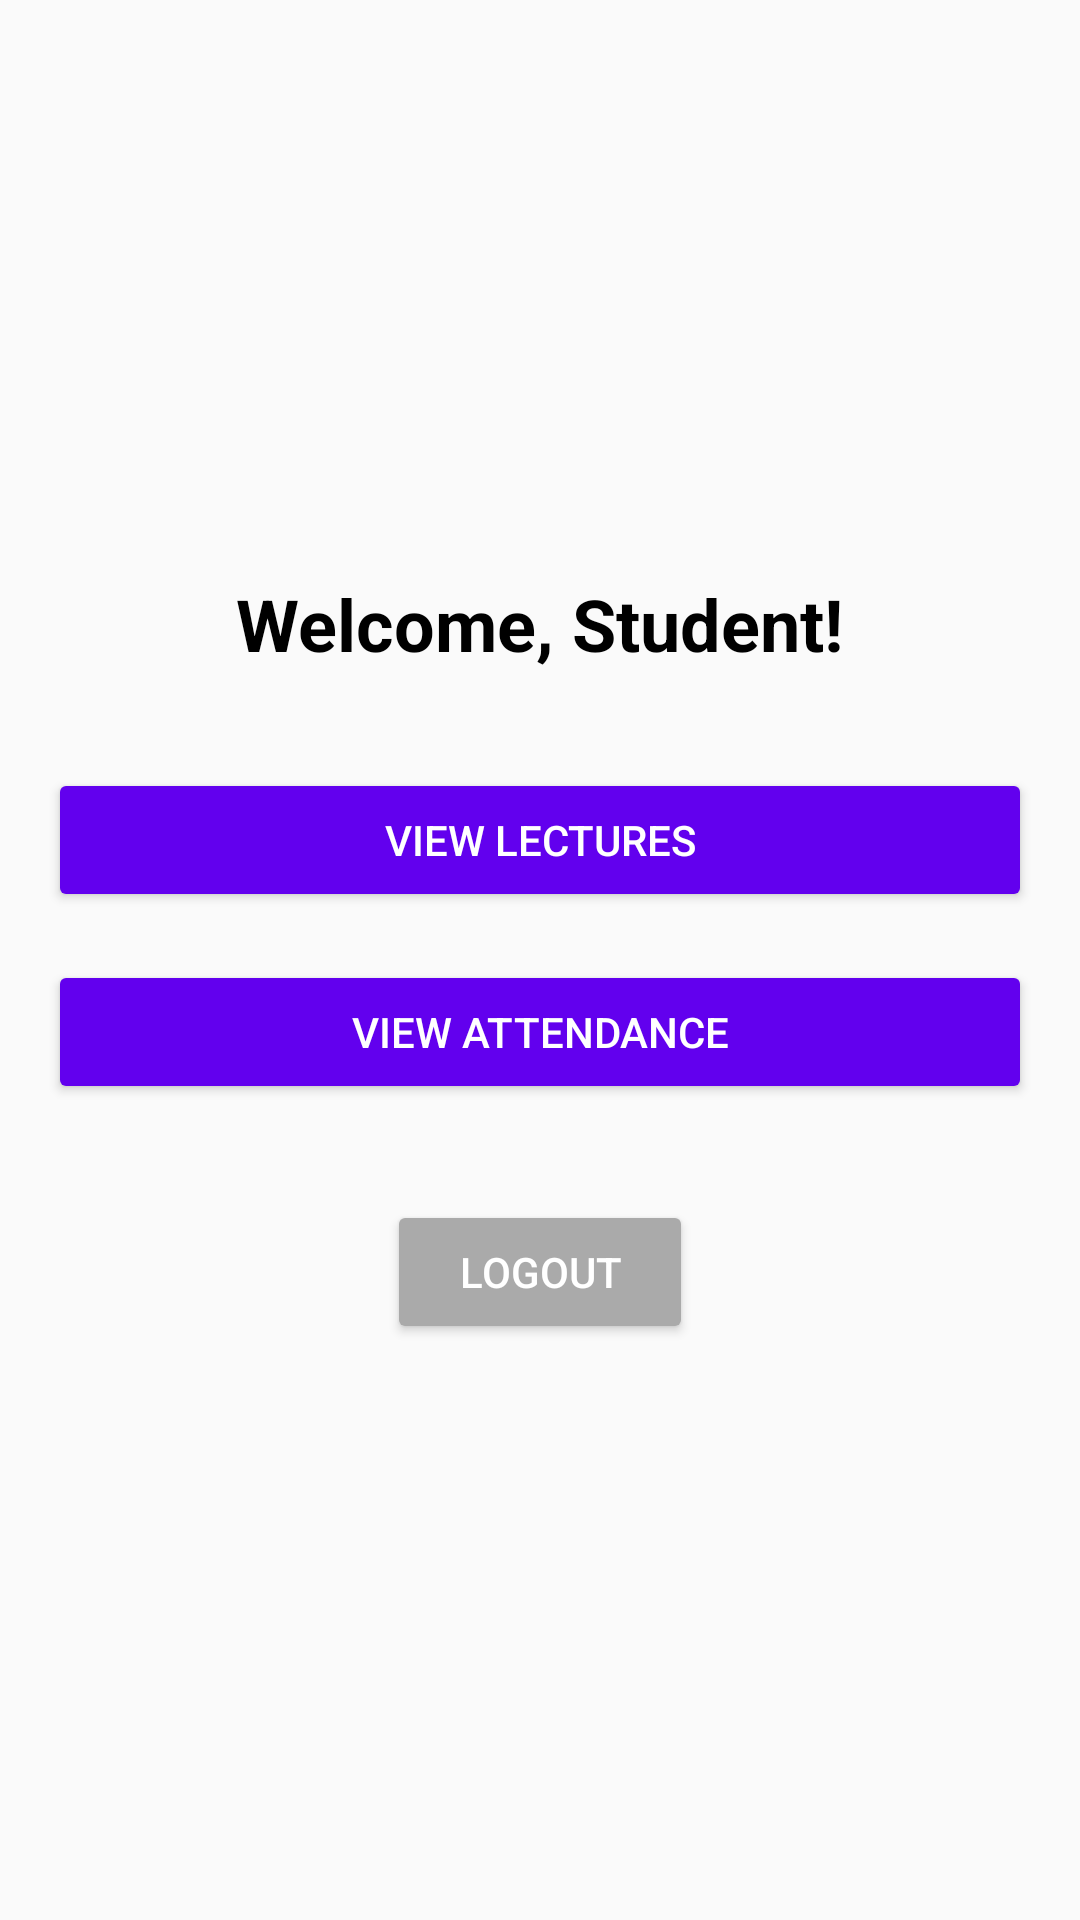

Write the Android layout XML for this screen, with the resource values it uses.
<!-- AndroidManifest.xml: application theme Theme.Zentry -->
<!-- res/layout/fragment_student_home.xml -->
<?xml version="1.0" encoding="utf-8"?>
<LinearLayout xmlns:android="http://schemas.android.com/apk/res/android"
    android:layout_width="match_parent"
    android:layout_height="match_parent"
    android:orientation="vertical"
    android:gravity="center"
    android:padding="16dp">

    <TextView
        android:id="@+id/tv_welcome"
        android:layout_width="wrap_content"
        android:layout_height="wrap_content"
        android:text="Welcome, Student!"
        android:textSize="24sp"
        android:textStyle="bold"
        android:layout_marginBottom="32dp"
        android:textColor="@android:color/black"/>

    <Button
        android:id="@+id/btn_view_lectures"
        android:layout_width="match_parent"
        android:layout_height="wrap_content"
        android:text="View Lectures"
        android:layout_marginBottom="16dp"
        android:padding="12dp"
        android:backgroundTint="@color/design_default_color_primary"
        android:textColor="@android:color/white"/>

    <Button
        android:id="@+id/btn_view_attendance"
        android:layout_width="match_parent"
        android:layout_height="wrap_content"
        android:text="View Attendance"
        android:layout_marginBottom="32dp"
        android:padding="12dp"
        android:backgroundTint="@color/design_default_color_primary"
        android:textColor="@android:color/white"/>

    <Button
        android:id="@+id/btn_logout"
        android:layout_width="wrap_content"
        android:layout_height="wrap_content"
        android:text="Logout"
        android:paddingStart="24dp"
        android:paddingEnd="24dp"
        android:backgroundTint="@android:color/darker_gray"
        android:textColor="@android:color/white"/>

</LinearLayout>
<!-- resources referenced by this layout -->
<resources>
  <style name="Theme.Zentry" parent="Theme.AppCompat.Light.DarkActionBar">
          
          <item name="colorPrimary">@color/purple_500</item>
          <item name="colorPrimaryVariant">@color/purple_700</item>
          <item name="colorOnPrimary">@color/white</item>
          
          <item name="colorSecondary">@color/teal_200</item>
          <item name="colorSecondaryVariant">@color/teal_700</item>
          <item name="colorOnSecondary">@color/black</item>
      </style>
  <color name="purple_500">#FF6200EE</color>
  <color name="purple_700">#FF3700B3</color>
  <color name="white">#FFFFFFFF</color>
  <color name="teal_200">#FF03DAC5</color>
  <color name="teal_700">#FF018786</color>
  <color name="black">#FF000000</color>
</resources>
